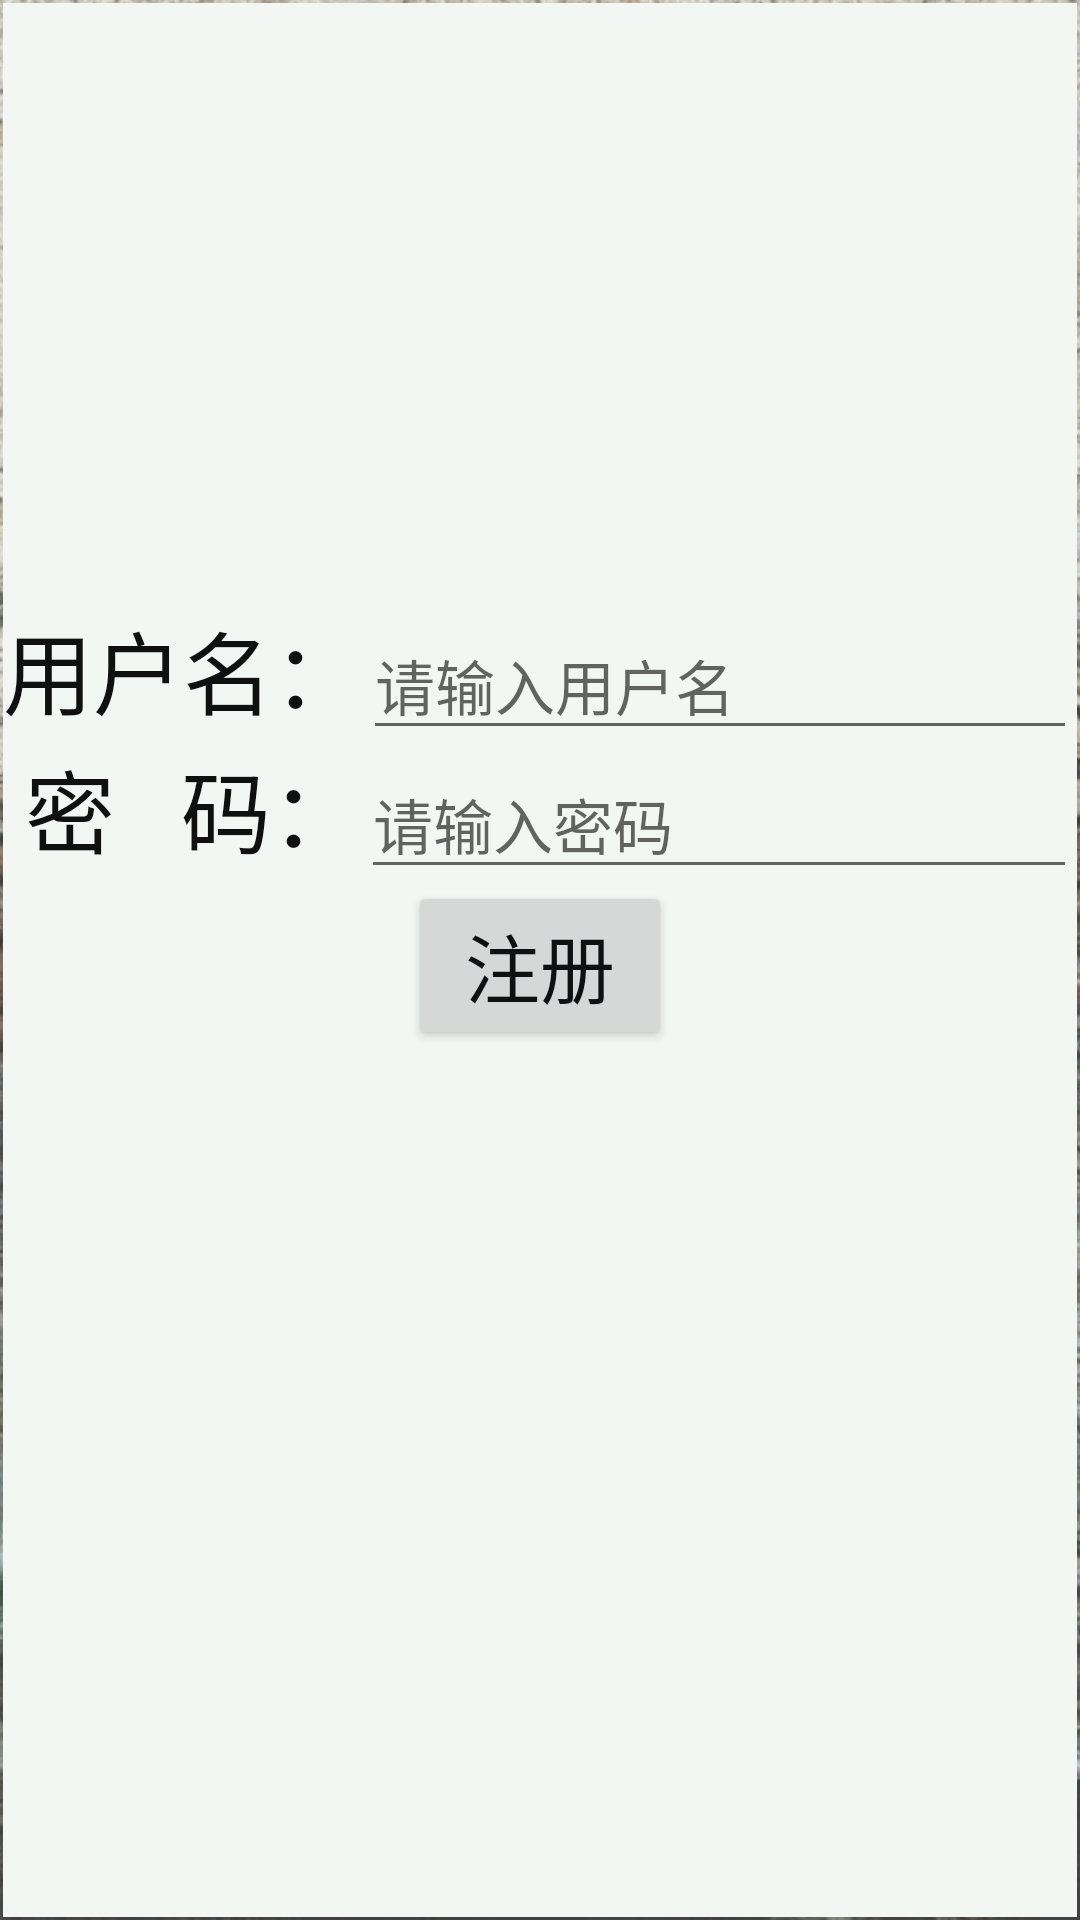

Write the Android layout XML for this screen, with the resource values it uses.
<!-- AndroidManifest.xml: application theme AppTheme -->
<!-- res/layout/activity_register.xml -->
<?xml version="1.0" encoding="utf-8"?>
<androidx.constraintlayout.widget.ConstraintLayout xmlns:android="http://schemas.android.com/apk/res/android"
    xmlns:app="http://schemas.android.com/apk/res-auto"
    xmlns:tools="http://schemas.android.com/tools"
    android:layout_width="match_parent"
    android:layout_height="match_parent"
    android:background="@mipmap/bg2"
    tools:context=".RegisterActivity">

    <LinearLayout
        android:id="@+id/linearLayout3"
        android:layout_width="0dp"
        android:layout_height="0dp"
        android:layout_marginStart="1dp"
        android:layout_marginLeft="1dp"
        android:layout_marginTop="1dp"
        android:layout_marginEnd="1dp"
        android:layout_marginRight="1dp"
        android:layout_marginBottom="1dp"
        android:background="@color/whole"
        android:orientation="vertical"
        app:layout_constraintBottom_toBottomOf="parent"
        app:layout_constraintEnd_toEndOf="parent"
        app:layout_constraintStart_toStartOf="parent"
        app:layout_constraintTop_toTopOf="parent">

        <LinearLayout
            android:layout_width="match_parent"
            android:layout_height="wrap_content"
            android:layout_marginTop="200dp"
            android:orientation="horizontal">

            <TextView
                android:id="@+id/textView5"
                android:layout_width="wrap_content"
                android:layout_height="wrap_content"
                android:layout_weight="1"
                android:text="用户名："
                android:textColor="@color/words"
                android:textSize="30sp" />

            <EditText
                android:id="@+id/editText_userName"
                android:layout_width="wrap_content"
                android:layout_height="wrap_content"
                android:layout_weight="8"
                android:textColor="@color/words"
                android:hint="请输入用户名"
                android:ems="10"
                android:inputType="textPersonName"
                android:textSize="20sp" />
        </LinearLayout>

        <LinearLayout
            android:layout_width="match_parent"
            android:layout_height="wrap_content"
            android:orientation="horizontal">

            <TextView
                android:id="@+id/textView7"
                android:layout_width="wrap_content"
                android:layout_height="wrap_content"
                android:layout_weight="1"
                android:text=" 密   码："
                android:textColor="@color/words"
                android:textSize="30sp" />

            <EditText
                android:id="@+id/editText_passWord"
                android:layout_width="wrap_content"
                android:layout_height="wrap_content"
                android:layout_weight="10"
                android:hint="请输入密码"
                android:textColor="@color/words"
                android:ems="10"
                android:inputType="textPassword"
                android:textSize="20sp" />

        </LinearLayout>

        <Button
            android:id="@+id/button_register"
            android:layout_width="wrap_content"
            android:layout_height="wrap_content"
            android:layout_gravity="center"
            android:gravity="center"
            android:text="注册"
            android:textColor="@color/words"
            android:textSize="25sp" />

    </LinearLayout>
</androidx.constraintlayout.widget.ConstraintLayout>
<!-- resources referenced by this layout -->
<resources>
  <color name="whole">#F2F7F3</color>
  <color name="words">#0F1011</color>
  <!-- mipmap bg2: jpg bitmap (mipmap-mdpi, 122147 bytes) -->
  <style name="AppTheme" parent="Theme.AppCompat.Light.DarkActionBar">
          
          <item name="colorPrimary">@color/colorPrimary</item>
          <item name="colorPrimaryDark">@color/colorPrimaryDark</item>
          <item name="colorAccent">@color/colorAccent</item>
          <item name="icon">@color/icon</item>
      </style>
  <color name="colorPrimary">#c6bfaf</color>
  <color name="colorPrimaryDark">#00574B</color>
  <color name="colorAccent">#D81B60</color>
  <color name="icon">#74BCF8</color>
</resources>
